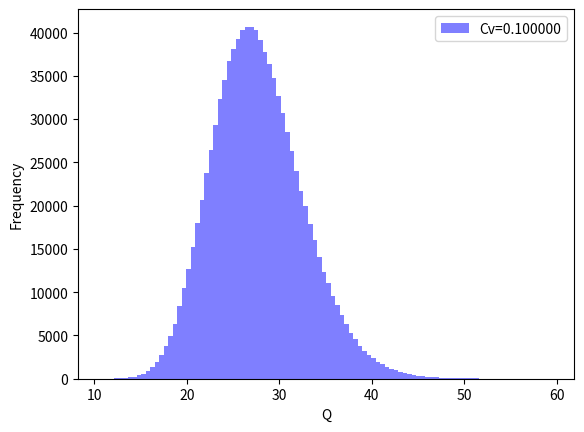

Recreate this plot in Python.
import math

import matplotlib.pyplot as plt
import numpy as np


def Q_fun(u):
    return (1.0 / u[2]) * u[0] * pow(u[1], (2. / 3.)) * pow(u[3], 0.5)


no_nodes = 4

mu = [10, 1.15, 0.012, 0.0009]

ro = np.ones(shape=[no_nodes, no_nodes])

ro[0] = [1, 0.6, 0.1, 0]
ro[1] = [0.6, 1, 0.15, 0]
ro[2] = [0.1, 0.15, 1, 0]
ro[3] = [0, 0, 0, 1]

cv = [0.1] * no_nodes

c = np.zeros(shape=[no_nodes, no_nodes], dtype=float)
for i in range(no_nodes):  # rows
    for j in range(no_nodes):  # columns
        c[i][j] = 1.0 * mu[i] * mu[j] * cv[i] * cv[j] * ro[i][j]

N = 1000000

u = np.random.multivariate_normal(mu, c.tolist(), N)

Q_ = list(map(Q_fun, u))
Q_ = [value for value in Q_ if not math.isnan(value)]
Q = np.array(Q_)

print(np.mean(Q))
print(np.var(Q))
print(np.std(Q))

print("Prob{Q >= 25} = ", len([x for x in Q_ if x >= 25.]) / N)
print("Prob{Q >= 31} = ", len([x for x in Q_ if x >= 31.]) / N)
print("Prob{Q >= 50} = ", len([x for x in Q_ if x >= 50.]) / N)

plt.hist(Q, bins=100, label="Cv=%f" % cv[0], fc=(0, 0, 1, 0.5))

plt.xlabel("Q")
plt.ylabel("Frequency")
plt.legend()
plt.show()
